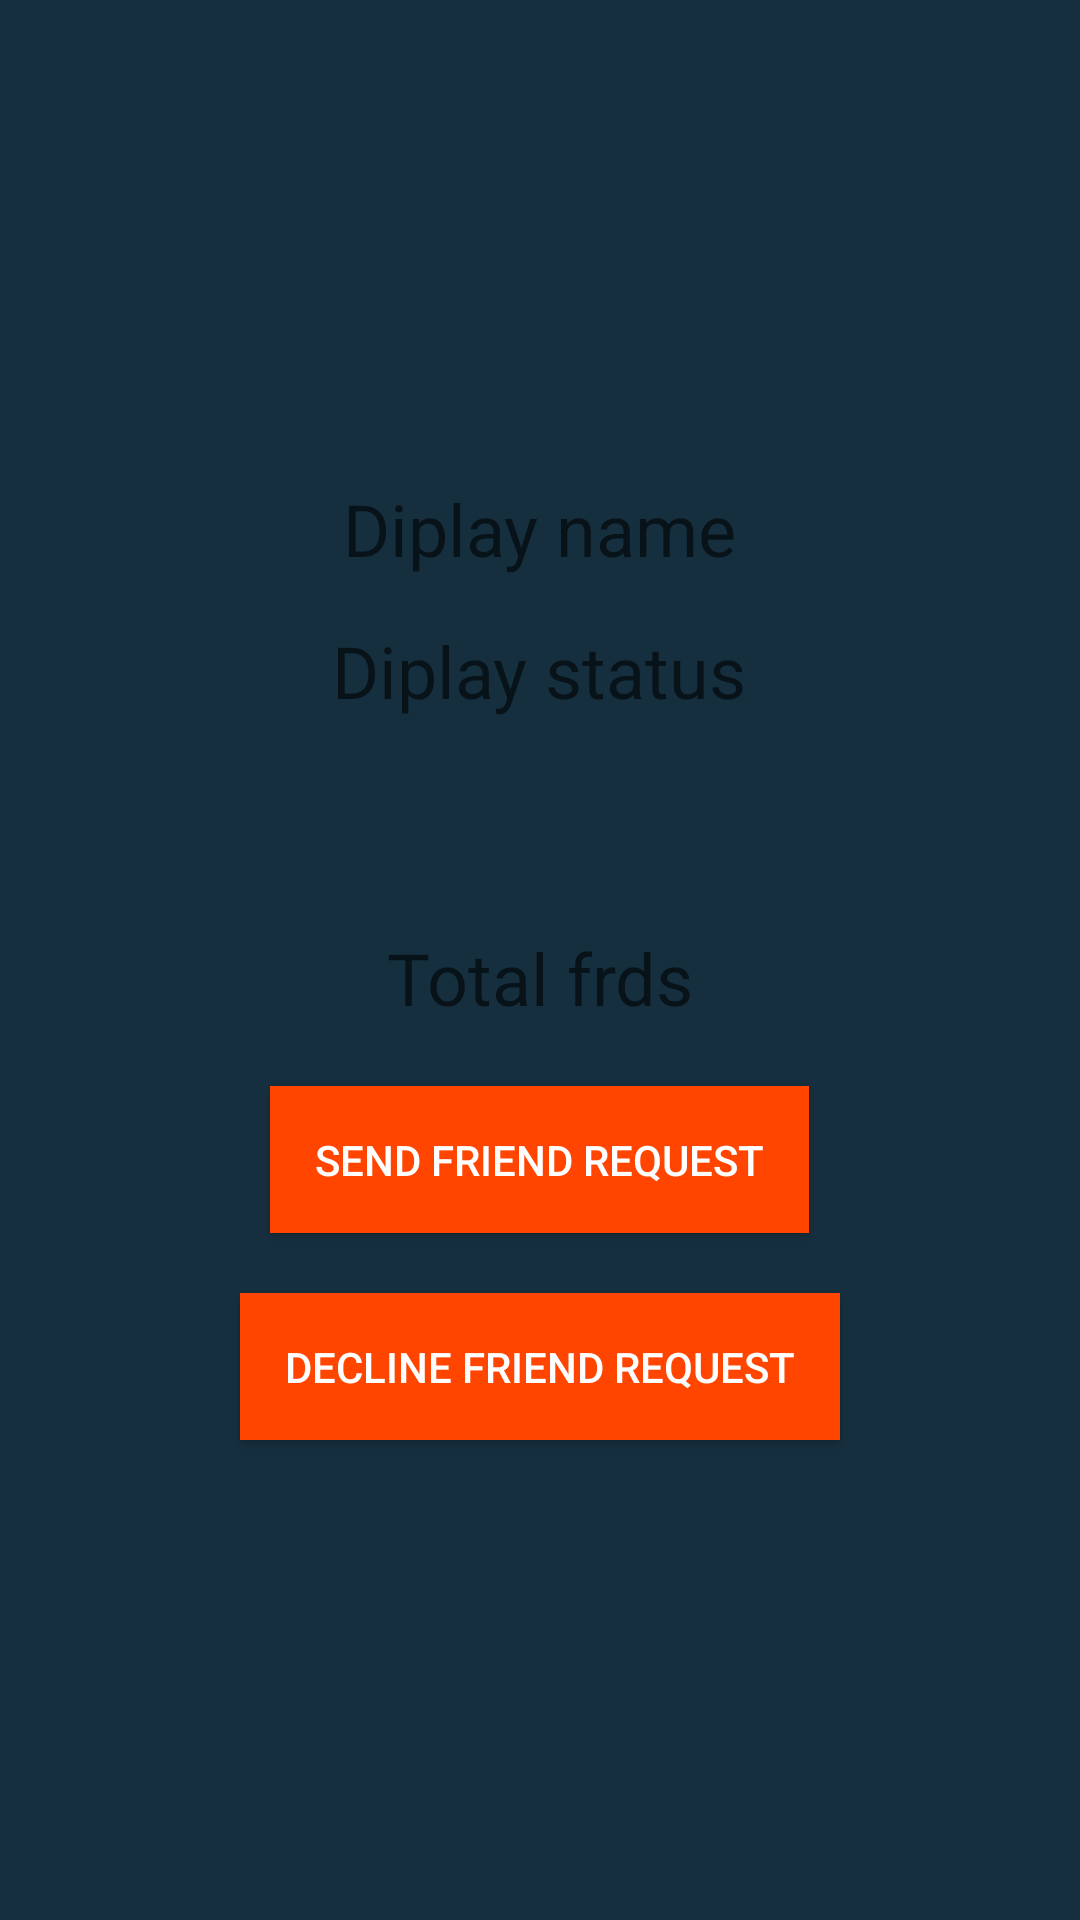

This screen was rendered from an Android layout file. Write that file and the resources it references.
<!-- AndroidManifest.xml: application theme AppTheme -->
<!-- res/layout/activity_profile.xml -->
<?xml version="1.0" encoding="utf-8"?>

<android.support.constraint.ConstraintLayout xmlns:android="http://schemas.android.com/apk/res/android"
    xmlns:app="http://schemas.android.com/apk/res-auto"
    xmlns:tools="http://schemas.android.com/tools"
    android:layout_width="match_parent"
    android:layout_height="match_parent"
    android:background="@color/colorlightblack"
    tools:context="com.example.navu.chatterbox.ProfileActivity">

    <LinearLayout
        android:layout_width="match_parent"
        android:layout_height="match_parent"
        android:orientation="vertical"
        android:background="@color/colorlightblack">

        <ImageView
            android:id="@+id/profile_image"
            android:layout_width="match_parent"
            android:layout_height="150dp"
            />
        <TextView
             android:layout_width="wrap_content"
             android:layout_height="wrap_content"
             android:hint="Diplay name"
             android:textSize="24dp"
            android:paddingHorizontal="20dp"
             android:layout_marginTop="10dp"
             android:layout_gravity="center"
             android:textColor="@color/colorwhite"
             android:id="@+id/profile_display_name"/>
        <TextView
            android:layout_width="wrap_content"
            android:layout_height="wrap_content"
            android:paddingHorizontal="20dp"
            android:layout_marginTop="15dp"
            android:hint="Diplay status"
            android:textSize="24dp"
            android:layout_gravity="center"
            android:textColor="@color/colorwhite"
            android:id="@+id/profile_display_status"/>
        <TextView
            android:layout_width="wrap_content"
            android:layout_height="wrap_content"
            android:paddingHorizontal="20dp"
            android:layout_marginTop="70dp"
            android:hint="Total frds"
            android:textSize="24dp"
            android:layout_gravity="center"
            android:textColor="@color/colorwhite"
            android:id="@+id/profile_totalfrds"/>

        <Button
                android:id="@+id/profile_send_request"
                android:layout_width="wrap_content"
                android:layout_height="wrap_content"
                android:layout_marginTop="20dp"
                android:background="@color/colororange"
                android:layout_gravity="center"
                android:text="Send Friend Request"
                android:padding="15dp"
                android:textColor="@color/colorwhite"/>
        <Button
            android:id="@+id/profile_decline_request"
            android:layout_width="wrap_content"
            android:layout_height="wrap_content"
            android:layout_marginTop="20dp"
            android:background="@color/colororange"
            android:layout_gravity="center"
            android:text="Decline Friend Request"
            android:padding="15dp"
            android:textColor="@color/colorwhite"/>

    </LinearLayout>


</android.support.constraint.ConstraintLayout>
<!-- resources referenced by this layout -->
<resources>
  <color name="colorlightblack">#162F3F</color>
  <color name="colororange">#FF4500</color>
  <color name="colorwhite">#FFFFFF</color>
  <style name="AppTheme" parent="Theme.AppCompat.Light.NoActionBar">
          
          <item name="colorPrimary">@color/colorblueish</item>
          <item name="colorPrimaryDark">@color/colorPrimaryDark</item>
          <item name="colorAccent">@color/colorAccent</item>
      </style>
  <color name="colorblueish">#5DADE2</color>
  <color name="colorPrimaryDark">#303F9F</color>
  <color name="colorAccent">#FF4081</color>
</resources>
